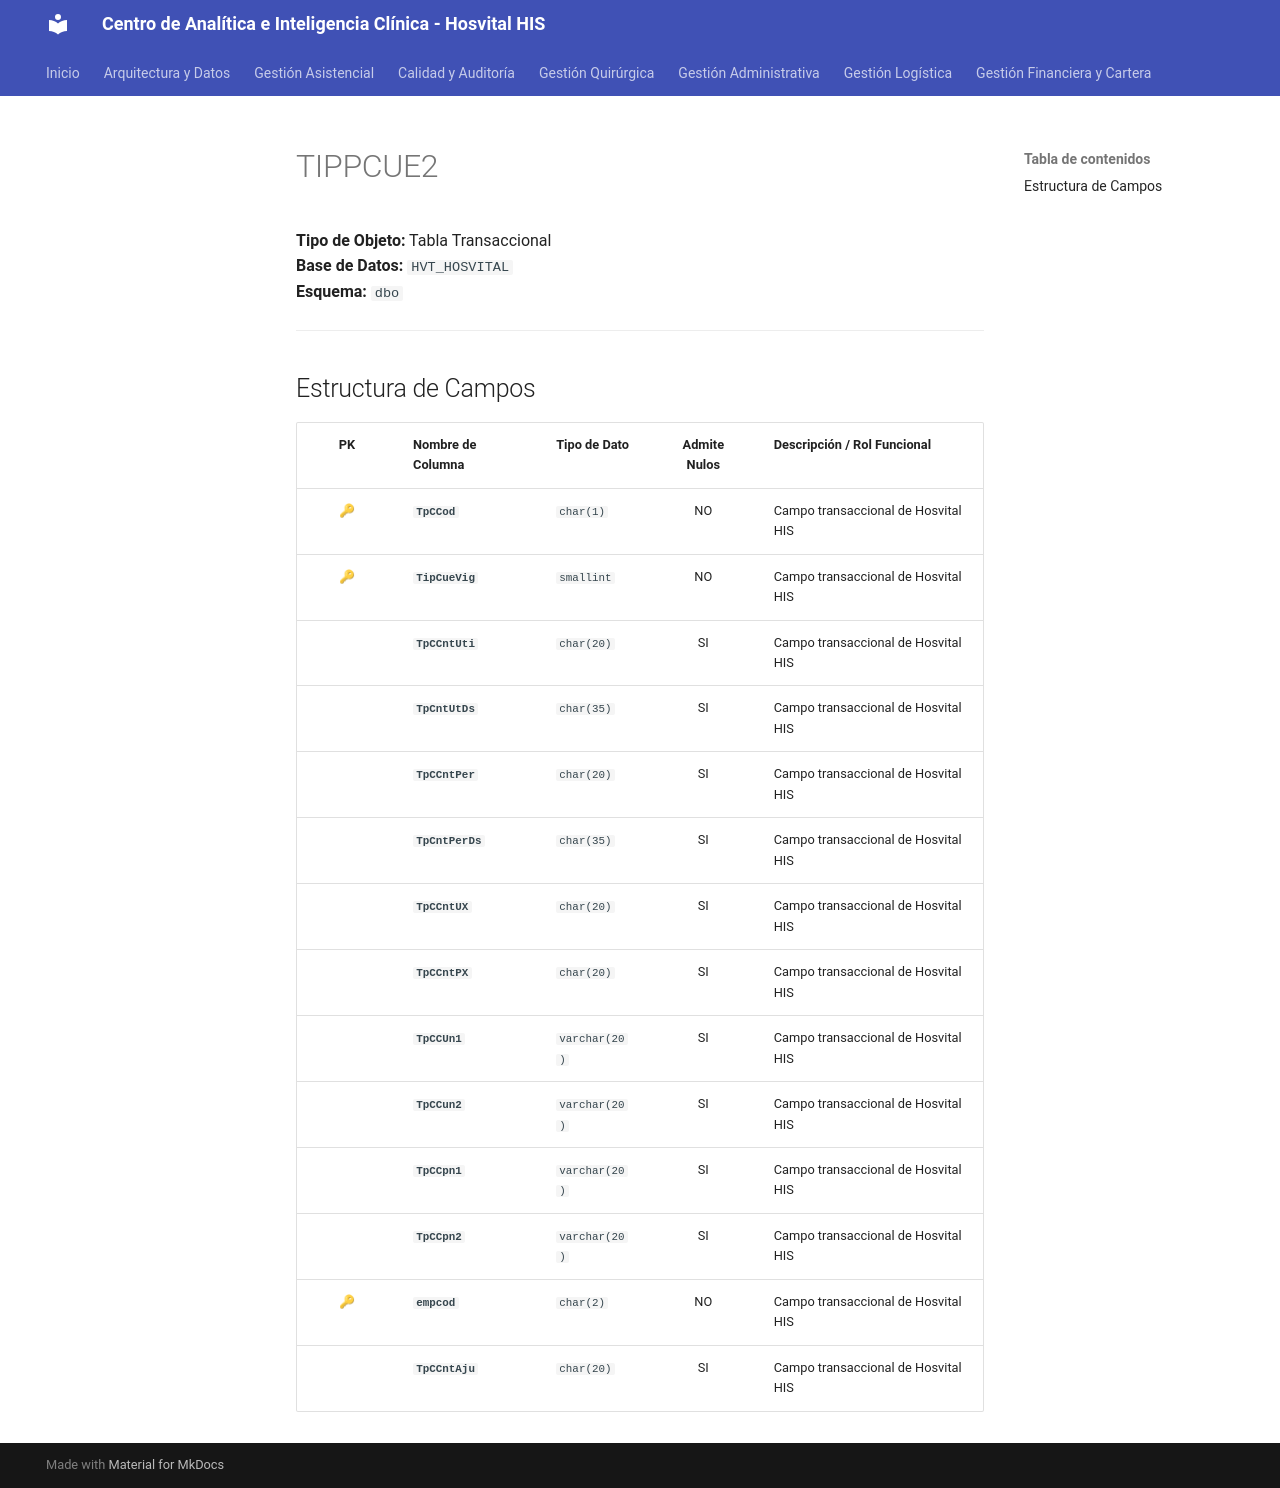

repository: SoporteSaludtech/superset-docs · page: diccionario-general/TIPPCUE2/index.html · generator: mkdocs

# TIPPCUE2

**Tipo de Objeto:** Tabla Transaccional  
**Base de Datos:** `HVT_HOSVITAL`  
**Esquema:** `dbo`

---

## Estructura de Campos

| PK | Nombre de Columna | Tipo de Dato | Admite Nulos | Descripción / Rol Funcional |
| :-: | :--- | :--- | :-: | :--- |
| 🔑 | **`TpCCod`** | `char(1)` | NO | Campo transaccional de Hosvital HIS |
| 🔑 | **`TipCueVig`** | `smallint` | NO | Campo transaccional de Hosvital HIS |
|  | **`TpCCntUti`** | `char(20)` | SI | Campo transaccional de Hosvital HIS |
|  | **`TpCntUtDs`** | `char(35)` | SI | Campo transaccional de Hosvital HIS |
|  | **`TpCCntPer`** | `char(20)` | SI | Campo transaccional de Hosvital HIS |
|  | **`TpCntPerDs`** | `char(35)` | SI | Campo transaccional de Hosvital HIS |
|  | **`TpCCntUX`** | `char(20)` | SI | Campo transaccional de Hosvital HIS |
|  | **`TpCCntPX`** | `char(20)` | SI | Campo transaccional de Hosvital HIS |
|  | **`TpCCUn1`** | `varchar(20)` | SI | Campo transaccional de Hosvital HIS |
|  | **`TpCCun2`** | `varchar(20)` | SI | Campo transaccional de Hosvital HIS |
|  | **`TpCCpn1`** | `varchar(20)` | SI | Campo transaccional de Hosvital HIS |
|  | **`TpCCpn2`** | `varchar(20)` | SI | Campo transaccional de Hosvital HIS |
| 🔑 | **`empcod`** | `char(2)` | NO | Campo transaccional de Hosvital HIS |
|  | **`TpCCntAju`** | `char(20)` | SI | Campo transaccional de Hosvital HIS |
